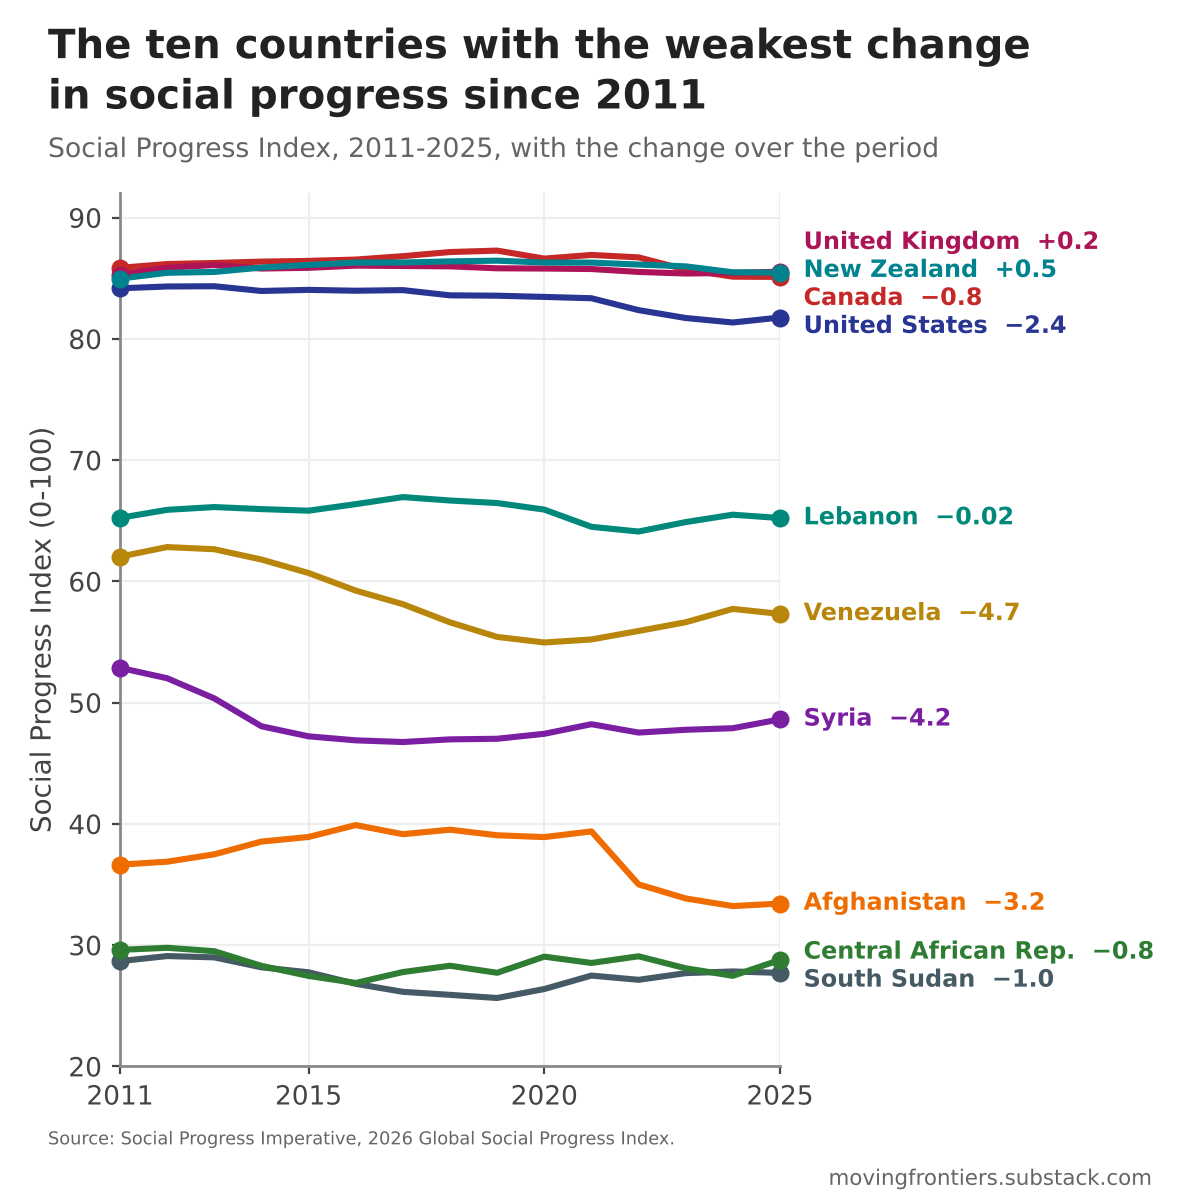

Source data for this figure (header and first rows):
country, spicountrycode, spiyear, status, score_spi, score_nbmc, score_ws, score_sh, score_ps, score_abk, score_aic, score_hw, score_eq, score_pr, score_pfc, score_incl, score_aae, GDPpc, population
Afghanistan, AFG, 2011, Ranked, 36.64, 45.61, 42.4, 26.68, 62.36, 27.5, 34.83, 35.22, 45.26, 38.53, 43.48, 25.83, 12.02, 2849, 28284089
Afghanistan, AFG, 2012, Ranked, 36.88, 47.05, 43.75, 26.53, 61.0, 28.04, 36.94, 35.61, 45.37, 38.65, 42.09, 25.3, 12.24, 2757, 29347708
Afghanistan, AFG, 2013, Ranked, 37.49, 48.09, 46.33, 27.8, 62.22, 30.49, 37.58, 35.66, 44.47, 38.92, 42.53, 23.03, 12.73, 2985, 30560034
Afghanistan, AFG, 2014, Ranked, 38.54, 49.02, 48.15, 37.38, 62.83, 31.4, 36.97, 36.83, 43.66, 37.91, 42.4, 22.73, 13.25, 3047, 31622704
Afghanistan, AFG, 2015, Ranked, 38.92, 50.29, 47.98, 39.4, 62.62, 31.86, 37.75, 37.15, 42.64, 38.74, 41.47, 23.17, 14.01, 3018, 32792523
Afghanistan, AFG, 2016, Ranked, 39.9, 51.27, 47.21, 45.66, 62.54, 32.07, 41.39, 37.42, 42.98, 38.74, 41.04, 24.07, 14.41, 2968, 33831764
Afghanistan, AFG, 2017, Ranked, 39.15, 51.86, 46.89, 41.33, 58.87, 32.67, 40.8, 36.97, 42.16, 38.52, 40.91, 23.95, 14.85, 2959, 34700612
Afghanistan, AFG, 2018, Ranked, 39.52, 52.48, 46.17, 50.17, 53.74, 32.88, 40.86, 37.06, 41.71, 39.43, 40.86, 23.59, 15.34, 2953, 35688935
Afghanistan, AFG, 2019, Ranked, 39.06, 52.9, 45.59, 50.99, 49.04, 32.21, 40.52, 37.24, 42.68, 39.56, 39.94, 22.38, 15.7, 2902, 36743039
Afghanistan, AFG, 2020, Ranked, 38.91, 53.37, 45.76, 49.4, 48.39, 31.99, 42.86, 36.76, 43.74, 39.53, 39.44, 19.64, 16.1, 2927, 37856121
Afghanistan, AFG, 2021, Ranked, 39.38, 51.71, 45.72, 50.08, 55.67, 28.98, 42.87, 37.44, 45.46, 40.97, 39.38, 17.82, 16.44, 2770, 39068979
Afghanistan, AFG, 2022, Ranked, 35.01, 49.36, 45.87, 49.73, 61.58, 23.99, 35.96, 33.37, 46.05, 16.29, 34.16, 9.71, 14.06, 2144, 40000412
Afghanistan, AFG, 2023, Ranked, 33.85, 49.22, 46.84, 49.4, 62.54, 25.16, 36.06, 32.07, 43.82, 9.92, 30.8, 7.81, 12.61, 1982, 40578842
Afghanistan, AFG, 2024, Ranked, 33.22, 52.13, 45.24, 46.45, 66.63, 21.0, 27.89, 35.19, 45.08, 10.21, 30.23, 5.87, 12.77, 1984, 41454761
Afghanistan, AFG, 2025, Ranked, 33.43, 53.09, 45.47, 46.87, 66.76, 22.49, 27.66, 35.93, 45.67, 6.57, 30.29, 7.38, 13.01, 1984, 42647492
Central African Republic, CAF, 2011, Ranked, 29.61, 22.39, 19.18, 17.22, 47.15, 31.18, 23.44, 31.6, 60.34, 35.15, 28.92, 29.89, 8.81, 1479, 4492995
Central African Republic, CAF, 2012, Ranked, 29.78, 22.73, 19.31, 17.01, 46.52, 30.48, 23.5, 33.52, 59.73, 35.83, 29.14, 30.61, 9.0, 1517, 4565021
Central African Republic, CAF, 2013, Ranked, 29.5, 24.92, 19.23, 16.98, 44.85, 31.42, 23.92, 32.46, 59.26, 33.24, 28.81, 29.79, 9.1, 1578, 4610848
Central African Republic, CAF, 2014, Ranked, 28.29, 24.13, 19.3, 17.31, 45.14, 31.45, 24.16, 30.1, 59.09, 24.23, 26.48, 29.49, 8.61, 996.9, 4642419
Central African Republic, CAF, 2015, Ranked, 27.46, 22.42, 18.83, 17.25, 42.76, 31.47, 23.6, 28.09, 58.26, 24.71, 26.02, 26.91, 9.25, 1002, 4623182
Central African Republic, CAF, 2016, Ranked, 26.88, 20.84, 18.37, 17.35, 39.59, 31.48, 22.98, 24.15, 58.33, 27.14, 26.11, 26.77, 9.51, 1044, 4629320
Central African Republic, CAF, 2017, Ranked, 27.78, 25.35, 17.81, 17.12, 43.07, 31.47, 22.52, 25.72, 58.63, 29.76, 25.99, 26.21, 9.74, 1074, 4713663
Central African Republic, CAF, 2018, Ranked, 28.3, 25.32, 17.93, 17.46, 45.11, 27.39, 27.96, 24.02, 59.46, 30.87, 29.4, 24.75, 9.94, 1104, 4793511
Central African Republic, CAF, 2019, Ranked, 27.72, 24.16, 17.76, 17.58, 39.48, 29.55, 26.22, 21.69, 57.85, 31.21, 30.8, 25.98, 10.31, 1126, 4878657
Central African Republic, CAF, 2020, Ranked, 29.05, 28.3, 17.91, 17.99, 45.43, 32.37, 26.68, 25.22, 58.85, 29.68, 28.5, 27.14, 10.48, 1145, 4944703
Central African Republic, CAF, 2021, Ranked, 28.53, 25.97, 18.2, 17.86, 47.79, 31.05, 27.35, 19.74, 59.05, 29.76, 28.93, 26.14, 10.51, 1137, 5026628
Central African Republic, CAF, 2022, Ranked, 29.08, 28.41, 17.85, 18.79, 46.25, 31.26, 26.28, 23.47, 58.77, 31.54, 30.72, 26.48, 9.1, 1129, 5112100
Central African Republic, CAF, 2023, Ranked, 28.09, 25.24, 18.01, 19.52, 47.65, 31.62, 26.75, 19.29, 59.14, 26.16, 29.17, 25.88, 8.68, 1137, 5098039
Central African Republic, CAF, 2024, Ranked, 27.47, 26.37, 18.81, 18.41, 47.37, 31.62, 27.63, 18.52, 58.12, 20.62, 27.86, 26.61, 7.69, 1133, 5152421
Central African Republic, CAF, 2025, Ranked, 28.78, 32.62, 19.46, 18.77, 47.63, 31.62, 27.64, 26.6, 57.48, 19.86, 28.39, 27.31, 7.95, 1112, 5330690
Canada, CAN, 2011, Ranked, 85.86, 93.37, 95.07, 93.38, 81.02, 93.97, 78.5, 78.67, 81.78, 88.47, 91.01, 81.41, 73.66, 52558, 34005902
Canada, CAN, 2012, Ranked, 86.17, 93.33, 95.11, 93.52, 82.11, 93.98, 79.77, 79.52, 82.07, 88.47, 91.12, 80.77, 74.24, 53681, 34339221
Canada, CAN, 2013, Ranked, 86.26, 93.3, 95.03, 93.1, 82.3, 93.41, 79.97, 79.63, 82.31, 88.51, 91.12, 81.57, 74.86, 54035, 34713395
Canada, CAN, 2014, Ranked, 86.37, 93.28, 95.28, 92.54, 82.49, 92.54, 81.9, 79.73, 82.48, 87.64, 91.06, 81.98, 75.49, 54712, 35080992
Canada, CAN, 2015, Ranked, 86.43, 93.25, 95.43, 91.83, 82.23, 92.77, 82.38, 80.13, 82.68, 87.64, 91.23, 81.76, 75.79, 55723, 35434066
Canada, CAN, 2016, Ranked, 86.54, 93.22, 95.68, 91.13, 82.71, 92.33, 83.76, 79.89, 82.66, 88.32, 91.41, 81.12, 76.2, 55661, 35704498
Canada, CAN, 2017, Ranked, 86.82, 93.19, 95.82, 90.92, 83.38, 91.96, 84.66, 80.15, 82.81, 88.0, 91.75, 82.66, 76.49, 55606, 36110803
Canada, CAN, 2018, Ranked, 87.16, 93.17, 95.96, 90.36, 83.21, 93.57, 86.25, 80.58, 82.88, 88.37, 92.02, 82.77, 76.81, 56612, 36545075
Canada, CAN, 2019, Ranked, 87.28, 93.14, 95.45, 89.65, 82.79, 93.72, 88.25, 80.46, 83.09, 88.3, 92.08, 83.48, 76.92, 57337, 37072620
Canada, CAN, 2020, Ranked, 86.62, 93.08, 95.26, 89.37, 82.13, 92.93, 86.35, 79.39, 83.56, 85.89, 91.47, 82.08, 77.9, 57584, 37618495
Canada, CAN, 2021, Ranked, 86.92, 93.04, 95.29, 88.67, 82.58, 92.66, 86.17, 80.0, 83.48, 86.53, 90.99, 84.89, 78.76, 54093, 38028638
Canada, CAN, 2022, Ranked, 86.72, 92.95, 95.42, 87.54, 81.6, 91.88, 86.19, 79.24, 83.55, 85.53, 90.17, 86.09, 80.47, 56995, 38239864
Canada, CAN, 2023, Ranked, 85.71, 92.91, 95.23, 86.0, 81.02, 91.63, 86.14, 78.26, 83.6, 79.74, 89.94, 84.42, 79.65, 58321, 38935934
Canada, CAN, 2024, Ranked, 85.13, 92.86, 94.89, 84.94, 80.07, 91.5, 86.57, 76.0, 83.58, 79.83, 89.16, 84.47, 77.73, 57517, 40083484
Canada, CAN, 2025, Ranked, 85.11, 93.03, 94.9, 84.91, 79.89, 91.5, 85.94, 76.5, 83.63, 79.45, 89.22, 84.31, 77.99, 56692, 41288599
United Kingdom, GBR, 2011, Ranked, 85.3, 90.98, 97.35, 92.81, 80.13, 93.62, 83.95, 76.72, 86.65, 89.13, 86.82, 75.69, 69.68, 47014, 62766365
United Kingdom, GBR, 2012, Ranked, 85.87, 91.01, 97.39, 91.83, 81.21, 93.74, 88.81, 77.21, 87.11, 89.13, 87.49, 75.48, 70.04, 47179, 63258810
United Kingdom, GBR, 2013, Ranked, 86.09, 91.04, 97.1, 91.55, 81.57, 92.96, 89.53, 77.89, 87.62, 88.29, 88.24, 76.58, 70.67, 47551, 63711000
United Kingdom, GBR, 2014, Ranked, 85.8, 91.09, 96.15, 90.49, 82.05, 92.56, 87.94, 78.26, 87.89, 88.05, 87.93, 76.26, 70.93, 48084, 64139000
United Kingdom, GBR, 2015, Ranked, 85.86, 91.14, 95.51, 90.0, 82.31, 92.66, 88.53, 78.76, 87.97, 88.54, 87.39, 76.63, 70.92, 49251, 64620000
United Kingdom, GBR, 2016, Ranked, 86.04, 91.14, 94.32, 89.37, 82.65, 92.9, 90.77, 79.45, 88.68, 89.28, 86.31, 76.19, 71.43, 49983, 65088000
United Kingdom, GBR, 2017, Ranked, 86.01, 91.19, 93.88, 89.01, 83.3, 92.57, 91.29, 78.95, 88.77, 89.28, 85.9, 75.79, 72.18, 50541, 65607000
United Kingdom, GBR, 2018, Ranked, 85.98, 91.2, 93.57, 89.09, 84.07, 91.26, 89.88, 79.23, 89.5, 91.11, 86.0, 74.37, 72.45, 51601, 65966000
United Kingdom, GBR, 2019, Ranked, 85.82, 91.24, 93.69, 88.87, 83.68, 91.63, 88.64, 79.1, 90.08, 89.11, 86.52, 74.17, 73.15, 52071, 66289000
United Kingdom, GBR, 2020, Ranked, 85.8, 91.23, 93.48, 89.23, 83.55, 92.11, 88.15, 78.3, 90.54, 87.81, 86.81, 74.12, 74.31, 52646, 66631000
United Kingdom, GBR, 2021, Ranked, 85.76, 91.24, 93.4, 89.37, 81.88, 91.45, 88.66, 78.66, 90.85, 86.49, 87.13, 73.94, 76.01, 47145, 66744000
United Kingdom, GBR, 2022, Ranked, 85.52, 90.94, 93.86, 89.58, 81.61, 92.46, 88.62, 76.34, 90.88, 82.7, 87.27, 73.93, 78.09, 51004, 66984000
United Kingdom, GBR, 2023, Ranked, 85.39, 90.91, 94.31, 89.3, 80.92, 91.36, 89.01, 76.11, 90.89, 83.42, 87.27, 72.99, 78.12, 52982, 67604000
United Kingdom, GBR, 2024, Ranked, 85.44, 91.14, 94.41, 89.02, 81.89, 91.44, 90.73, 75.64, 90.74, 81.56, 88.08, 73.4, 77.19, 52503, 68492000
United Kingdom, GBR, 2025, Ranked, 85.54, 91.28, 94.4, 88.7, 81.79, 91.77, 91.13, 74.56, 90.98, 82.54, 87.74, 73.88, 77.78, 52518, 69226000
... 90 more rows
